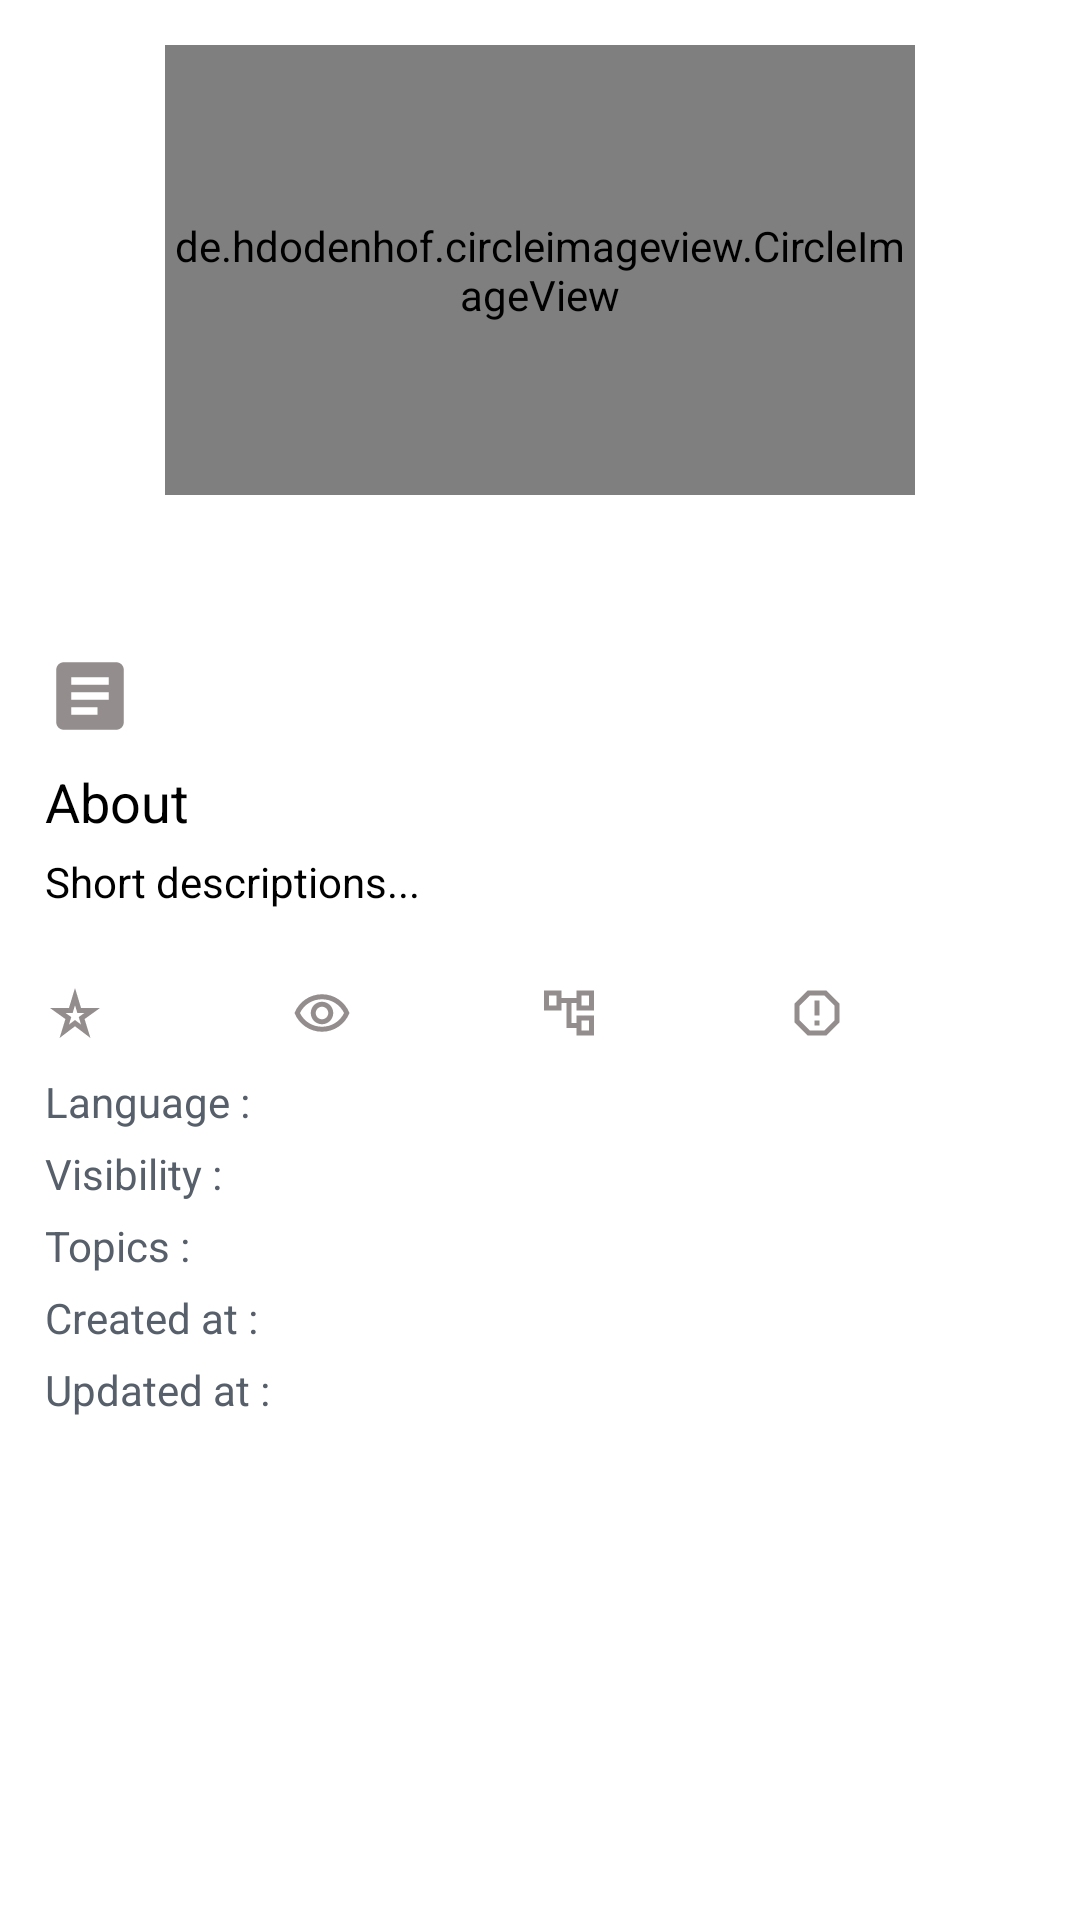

The Android layout XML behind this screen, and the referenced resources:
<!-- AndroidManifest.xml: application theme Theme.GitHubTrendingReposotiry -->
<!-- res/layout/fragment_git_repository_details.xml -->
<?xml version="1.0" encoding="utf-8"?>
<layout xmlns:android="http://schemas.android.com/apk/res/android"
    xmlns:app="http://schemas.android.com/apk/res-auto"
    xmlns:tools="http://schemas.android.com/tools"
    tools:context=".ui.fragment.git_repository_details.GitRepositoryDetailsFragment">

    <LinearLayout
        android:layout_width="match_parent"
        android:layout_height="match_parent"
        android:orientation="vertical"
        android:padding="@dimen/padding_15">

        <de.hdodenhof.circleimageview.CircleImageView
            android:id="@+id/imageIcon"
            android:layout_width="250dp"
            android:layout_height="150dp"
            android:layout_gravity="center"
            android:src="@drawable/git_icon"
            app:civ_border_color="@color/black"
            app:civ_border_width="1dp" />

        <TextView
            android:id="@+id/userNameTextView"
            android:layout_width="match_parent"
            android:layout_height="wrap_content"
            android:padding="@dimen/padding_5"
            android:textAlignment="center"
            android:textColor="@color/text_color"
            android:textSize="20sp" />

        <LinearLayout
            android:layout_width="match_parent"
            android:layout_height="wrap_content"
            android:layout_marginTop="@dimen/margin_15"
            android:gravity="center"
            android:orientation="horizontal">

            <androidx.appcompat.widget.AppCompatImageView
                android:layout_width="30dp"
                android:layout_height="30dp"
                android:layout_gravity="center_vertical"
                android:scaleType="fitXY"
                app:srcCompat="@drawable/ic_article_black_24dp" />

            <TextView
                android:id="@+id/repoNameTextView"
                android:layout_width="match_parent"
                android:layout_height="wrap_content"
                android:textColor="@color/purple_700"
                android:textSize="20sp"
                tools:text="Test Name" />

        </LinearLayout>


        <TextView
            android:layout_width="match_parent"
            android:layout_height="wrap_content"
            android:layout_marginTop="@dimen/margin_8"
            android:text="@string/about"
            android:textColor="@color/black"
            android:textSize="18sp" />

        <TextView
            android:id="@+id/descriptionTextView"
            android:layout_width="match_parent"
            android:layout_height="wrap_content"
            android:layout_marginTop="@dimen/margin_5"
            android:ellipsize="end"
            android:maxLines="2"
            android:minLines="2"
            android:text="Short descriptions..."
            android:textColor="@color/black" />

        <LinearLayout
            android:layout_width="match_parent"
            android:layout_height="wrap_content"
            android:layout_gravity="center"
            android:layout_marginTop="@dimen/margin_8"
            android:gravity="center_vertical"
            android:orientation="horizontal"
            android:weightSum="1">

            <LinearLayout
                android:layout_width="0dp"
                android:layout_height="wrap_content"
                android:layout_weight="0.25"
                android:gravity="center_vertical"
                android:orientation="horizontal">

                <androidx.appcompat.widget.AppCompatImageView
                    android:layout_width="20dp"
                    android:layout_height="20dp"
                    app:srcCompat="@drawable/ic_star_rate_black_24dp" />

                <TextView
                    android:id="@+id/starCountTextView"
                    android:layout_width="match_parent"
                    android:layout_height="wrap_content"
                    android:maxLines="1"
                    android:paddingStart="@dimen/padding_5"
                    android:paddingEnd="0dp"
                    android:textColor="@color/text_color"
                    android:textSize="13sp"
                    tools:text="3030" />

            </LinearLayout>

            <LinearLayout
                android:layout_width="0dp"
                android:layout_height="wrap_content"
                android:layout_weight="0.25"
                android:gravity="center_vertical"
                android:orientation="horizontal">

                <androidx.appcompat.widget.AppCompatImageView
                    android:layout_width="20dp"
                    android:layout_height="20dp"
                    app:srcCompat="@drawable/ic_eye" />

                <TextView
                    android:id="@+id/watchCountTextView"
                    android:layout_width="match_parent"
                    android:layout_height="wrap_content"
                    android:maxLines="1"
                    android:paddingStart="@dimen/padding_5"
                    android:paddingEnd="0dp"
                    android:textColor="@color/text_color"
                    android:textSize="13sp"
                    tools:text="3030" />

            </LinearLayout>

            <LinearLayout
                android:layout_width="0dp"
                android:layout_height="wrap_content"
                android:layout_weight="0.25"
                android:gravity="center_vertical"
                android:orientation="horizontal">

                <androidx.appcompat.widget.AppCompatImageView
                    android:layout_width="20dp"
                    android:layout_height="20dp"
                    app:srcCompat="@drawable/ic_frok_black_24dp" />

                <TextView
                    android:id="@+id/frokCountTextView"
                    android:layout_width="match_parent"
                    android:layout_height="wrap_content"
                    android:maxLines="1"
                    android:paddingStart="@dimen/padding_5"
                    android:paddingEnd="0dp"
                    android:textColor="@color/text_color"
                    android:textSize="13sp"
                    tools:text="3030" />
            </LinearLayout>

            <LinearLayout
                android:layout_width="0dp"
                android:layout_height="wrap_content"
                android:layout_weight="0.25"
                android:gravity="center_vertical"
                android:orientation="horizontal">

                <androidx.appcompat.widget.AppCompatImageView
                    android:layout_width="20dp"
                    android:layout_height="20dp"
                    app:srcCompat="@drawable/ic_issue_icon" />

                <TextView
                    android:id="@+id/issueCountTextView"
                    android:layout_width="match_parent"
                    android:layout_height="wrap_content"
                    android:maxLines="1"
                    android:paddingStart="@dimen/padding_5"
                    android:paddingEnd="0dp"
                    android:textColor="@color/text_color"
                    android:textSize="13sp"
                    tools:text="3030" />

            </LinearLayout>
        </LinearLayout>


        <LinearLayout
            android:layout_width="match_parent"
            android:layout_height="wrap_content"
            android:layout_marginTop="@dimen/margin_10"
            android:orientation="horizontal"
            android:weightSum="1">

            <TextView
                android:layout_width="0dp"
                android:layout_height="wrap_content"
                android:layout_weight="0.5"
                android:text="@string/language"
                android:textColor="@color/text_color" />

            <TextView
                android:id="@+id/languageTitleTextView"
                android:layout_width="0dp"
                android:layout_height="wrap_content"
                android:layout_weight="0.5"
                android:textAlignment="viewStart"
                android:textColor="@color/text_color"
                tools:text="Test language" />
        </LinearLayout>

        <LinearLayout
            android:layout_width="match_parent"
            android:layout_height="wrap_content"
            android:layout_marginTop="@dimen/margin_5"
            android:orientation="horizontal"
            android:weightSum="1">

            <TextView
                android:layout_width="0dp"
                android:layout_height="wrap_content"
                android:layout_weight="0.5"
                android:text="@string/visibility"
                android:textColor="@color/text_color" />

            <TextView
                android:id="@+id/visibilityTextView"
                android:layout_width="0dp"
                android:layout_height="wrap_content"
                android:layout_weight="0.5"
                android:textAlignment="viewStart"
                android:textColor="@color/text_color"
                tools:text="Test language" />
        </LinearLayout>

        <LinearLayout
            android:layout_width="match_parent"
            android:layout_height="wrap_content"
            android:layout_marginTop="@dimen/margin_5"
            android:orientation="horizontal"
            android:weightSum="1">

            <TextView
                android:layout_width="0dp"
                android:layout_height="wrap_content"
                android:layout_weight="0.5"
                android:text="@string/topics"
                android:textColor="@color/text_color" />

            <TextView
                android:id="@+id/topicsTextView"
                android:layout_width="0dp"
                android:layout_height="wrap_content"
                android:layout_weight="0.5"
                android:textAlignment="viewStart"
                android:textColor="@color/text_color"
                tools:text="Test language" />
        </LinearLayout>

        <LinearLayout
            android:layout_width="match_parent"
            android:layout_height="wrap_content"
            android:layout_marginTop="@dimen/margin_5"
            android:orientation="horizontal"
            android:weightSum="1">

            <TextView
                android:layout_width="0dp"
                android:layout_height="wrap_content"
                android:layout_weight="0.5"
                android:text="@string/created_at"
                android:textColor="@color/text_color" />

            <TextView
                android:id="@+id/createdAtTextView"
                android:layout_width="0dp"
                android:layout_height="wrap_content"
                android:layout_weight="0.5"
                android:textAlignment="viewStart"
                android:textColor="@color/text_color"
                tools:text="Test" />
        </LinearLayout>

        <LinearLayout
            android:layout_width="match_parent"
            android:layout_height="wrap_content"
            android:layout_marginTop="@dimen/margin_5"
            android:orientation="horizontal"
            android:weightSum="1">

            <TextView
                android:layout_width="0dp"
                android:layout_height="wrap_content"
                android:layout_weight="0.5"
                android:text="@string/updated_at"
                android:textColor="@color/text_color" />

            <TextView
                android:id="@+id/updatedAtTextView"
                android:layout_width="0dp"
                android:layout_height="wrap_content"
                android:layout_weight="0.5"
                android:textAlignment="viewStart"
                android:textColor="@color/text_color"
                tools:text="Test language" />
        </LinearLayout>


    </LinearLayout>

</layout>
<!-- resources referenced by this layout -->
<resources>
  <color name="black">#FF000000</color>
  <color name="purple_700">#FF3700B3</color>
  <color name="text_color">#57606a</color>
  <dimen name="margin_10">10dp</dimen>
  <dimen name="margin_15">15dp</dimen>
  <dimen name="margin_5">5dp</dimen>
  <dimen name="margin_8">8dp</dimen>
  <dimen name="padding_15">15dp</dimen>
  <dimen name="padding_5">5dp</dimen>
  <!-- drawable ic_article_black_24dp (drawable) -->
  <?xml version="1.0" encoding="UTF-8" standalone="no"?>
  <vector xmlns:android="http://schemas.android.com/apk/res/android"
      android:width="24dp"
      android:height="24dp"
      android:autoMirrored="true"
      android:tint="#938D8D"
      android:viewportWidth="24.0"
      android:viewportHeight="24.0">
  
      <path
          android:fillColor="@android:color/white"
          android:pathData="M19,3L5,3c-1.1,0 -2,0.9 -2,2v14c0,1.1 0.9,2 2,2h14c1.1,0 2,-0.9 2,-2L21,5c0,-1.1 -0.9,-2 -2,-2zM14,17L7,17v-2h7v2zM17,13L7,13v-2h10v2zM17,9L7,9L7,7h10v2z" />
  
  </vector>
  <!-- drawable ic_frok_black_24dp (drawable) -->
  <?xml version="1.0" encoding="UTF-8" standalone="no"?>
  <vector xmlns:android="http://schemas.android.com/apk/res/android"
      android:width="24dp"
      android:height="24dp"
      android:tint="#938D8D"
      android:viewportWidth="24.0"
      android:viewportHeight="24.0">
  
      <path
          android:fillColor="@android:color/white"
          android:pathData="M22,11V3h-7v3H9V3H2v8h7V8h2v10h4v3h7v-8h-7v3h-2V8h2v3H22zM7,9H4V5h3V9zM17,15h3v4h-3V15zM17,5h3v4h-3V5z" />
  
  </vector>
  <!-- drawable ic_issue_icon (drawable) -->
  <?xml version="1.0" encoding="UTF-8" standalone="no"?>
  <vector xmlns:android="http://schemas.android.com/apk/res/android"
      android:width="24dp"
      android:height="24dp"
      android:tint="#938D8D"
      android:viewportWidth="24.0"
      android:viewportHeight="24.0">
  
      <path
          android:fillColor="@android:color/white"
          android:pathData="M15.73,3H8.27L3,8.27v7.46L8.27,21h7.46L21,15.73V8.27L15.73,3zM19,14.9L14.9,19H9.1L5,14.9V9.1L9.1,5h5.8L19,9.1V14.9z" />
  
      <path
          android:fillColor="@android:color/white"
          android:pathData="M11,7h2v6h-2z" />
  
      <path
          android:fillColor="@android:color/white"
          android:pathData="M11,15h2v2h-2z" />
  
  </vector>
  <!-- drawable ic_star_rate_black_24dp (drawable) -->
  <?xml version="1.0" encoding="UTF-8" standalone="no"?>
  <vector xmlns:android="http://schemas.android.com/apk/res/android"
      android:width="24dp"
      android:height="24dp"
      android:tint="#938D8D"
      android:viewportWidth="24.0"
      android:viewportHeight="24.0">
  
      <path
          android:fillColor="@android:color/white"
          android:pathData="M12,8.89L12.94,12h2.82l-2.27,1.62l0.93,3.01L12,14.79l-2.42,1.84l0.93,-3.01L8.24,12h2.82L12,8.89M12,2l-2.42,8H2l6.17,4.41L5.83,22L12,17.31L18.18,22l-2.35,-7.59L22,10h-7.58L12,2L12,2z" />
  
  </vector>
  <string name="about">About</string>
  <string name="created_at">Created at :</string>
  <string name="language">Language :</string>
  <string name="topics">Topics :</string>
  <string name="updated_at">Updated at :</string>
  <string name="visibility">Visibility :</string>
  <style name="Theme.GitHubTrendingReposotiry" parent="Theme.MaterialComponents.DayNight.DarkActionBar">
          
          <item name="colorPrimary">@color/purple_500</item>
          <item name="colorPrimaryVariant">@color/purple_700</item>
          <item name="colorOnPrimary">@color/white</item>
          
          <item name="colorSecondary">@color/teal_200</item>
          <item name="colorSecondaryVariant">@color/teal_700</item>
          <item name="colorOnSecondary">@color/black</item>
          
          <item name="android:statusBarColor" tools:targetApi="l">?attr/colorPrimaryVariant</item>
          
      </style>
  <color name="purple_500">#FF6200EE</color>
  <color name="white">#FFFFFFFF</color>
  <color name="teal_200">#FF03DAC5</color>
  <color name="teal_700">#FF018786</color>
</resources>
